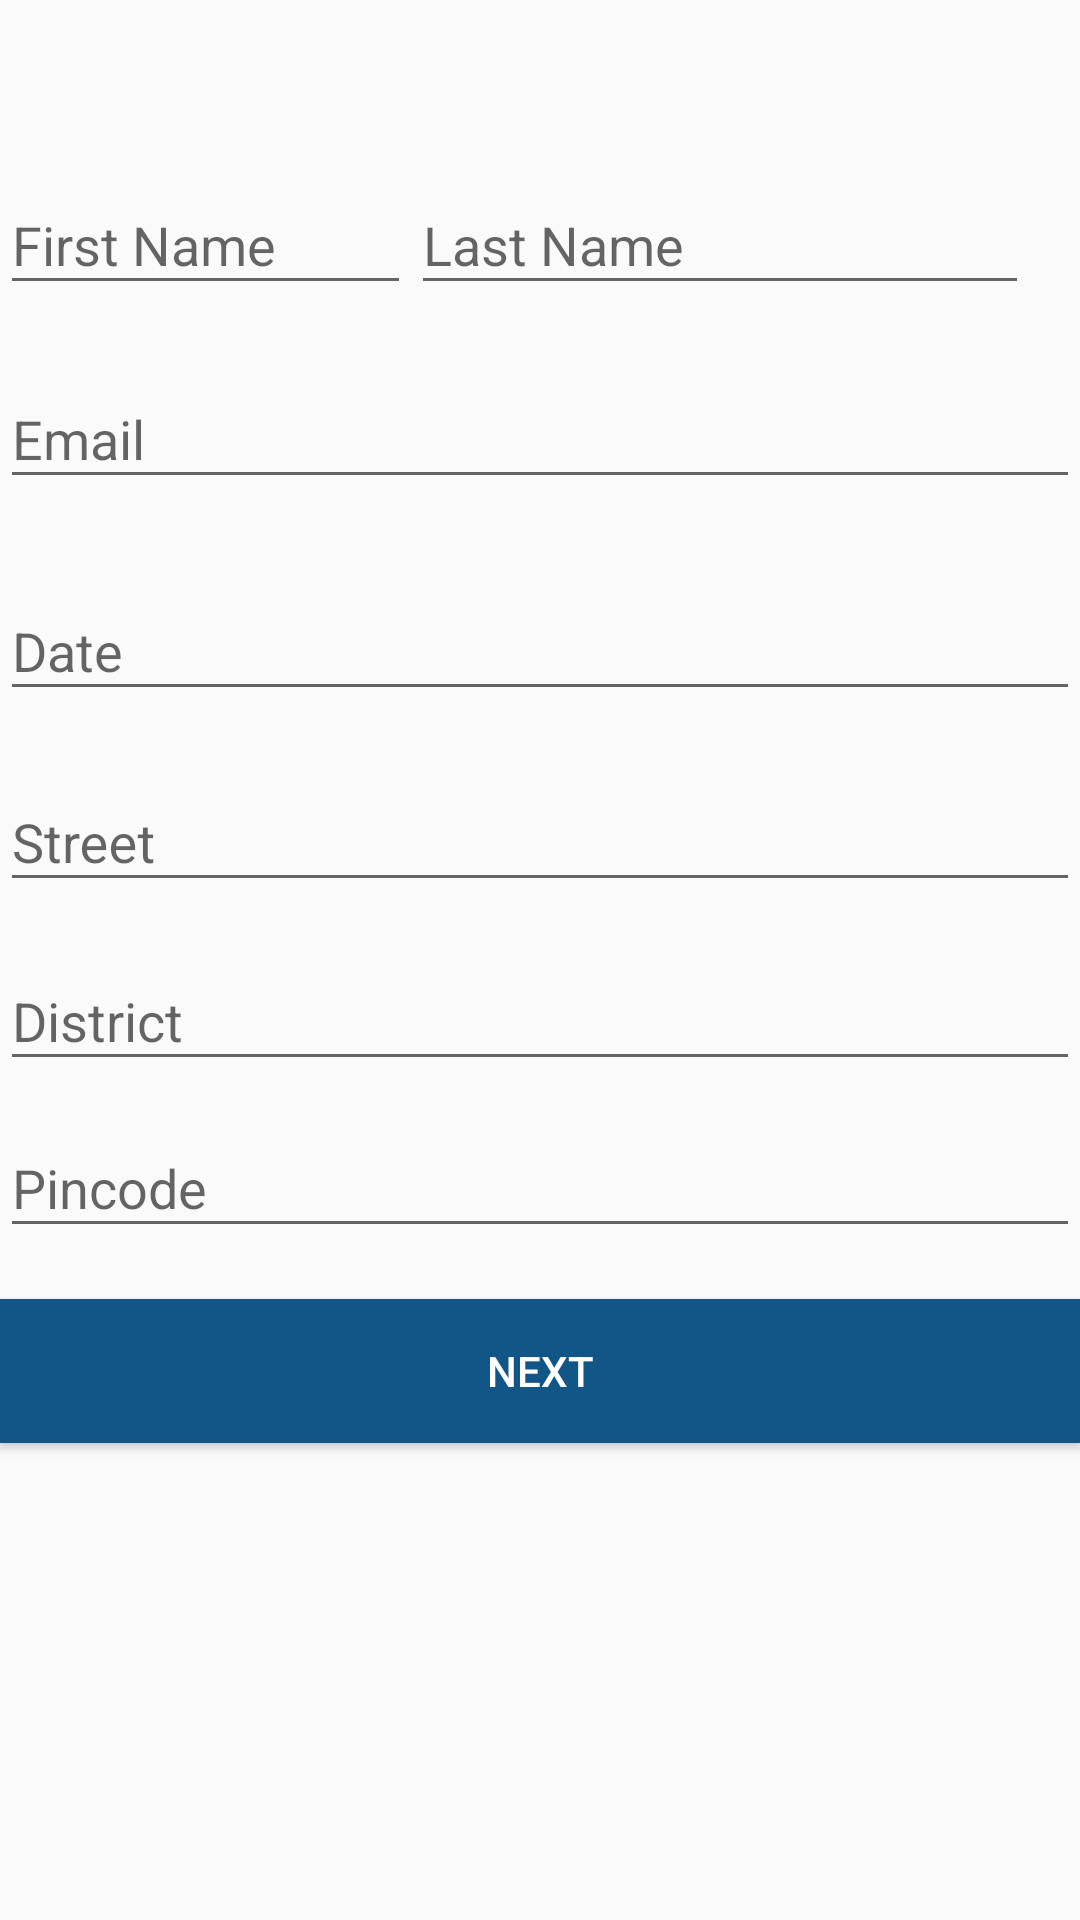

The Android layout XML behind this screen, and the referenced resources:
<!-- AndroidManifest.xml: application theme MyMaterialTheme -->
<!-- res/layout/personal_info_fragment.xml -->
<android.support.design.widget.CoordinatorLayout
    xmlns:android="http://schemas.android.com/apk/res/android"
    xmlns:app="http://schemas.android.com/apk/res-auto"
    android:layout_width="match_parent"
    android:layout_height="match_parent">

    <android.support.design.widget.AppBarLayout
        android:layout_width="match_parent"
        android:layout_height="wrap_content"
        android:theme="@style/ThemeOverlay.AppCompat.Dark.ActionBar">

    </android.support.design.widget.AppBarLayout>

    <RelativeLayout
        android:layout_width="fill_parent"
        android:layout_height="match_parent"
        android:layout_marginTop="?attr/actionBarSize"
        android:orientation="vertical">

        <android.support.design.widget.TextInputLayout
            android:id="@+id/firstName"
            app:hintTextAppearance="@style/CardView.Dark"
            android:layout_width="wrap_content"
            android:layout_height="wrap_content">

            <EditText
                android:id="@+id/inputFirstName"
                android:layout_width="137dp"
                android:layout_height="wrap_content"
                android:hint="@string/first_name" />
        </android.support.design.widget.TextInputLayout>

        <android.support.design.widget.TextInputLayout
            android:id="@+id/lastName"
            app:hintTextAppearance="@style/CardView.Dark"
            android:layout_width="match_parent"
            android:layout_height="wrap_content"
            android:layout_toEndOf="@+id/firstName"
            android:layout_toRightOf="@+id/firstName">

            <EditText
                android:id="@+id/inputLastName"
                android:layout_width="match_parent"
                android:layout_height="wrap_content"
                android:layout_alignBottom="@+id/firstName"
                android:layout_alignParentEnd="true"
                android:layout_alignParentRight="true"
                android:layout_marginEnd="17dp"
                android:layout_marginRight="17dp"
                android:layout_toEndOf="@+id/firstName"
                android:layout_toRightOf="@+id/firstName"
                android:hint="@string/last_name"
                android:inputType="text" />
        </android.support.design.widget.TextInputLayout>

        <android.support.design.widget.TextInputLayout
            android:id="@+id/email"
            android:layout_width="match_parent"
            android:layout_height="wrap_content"
            app:hintTextAppearance="@style/CardView.Dark"
            android:layout_marginTop="19dp"
            android:layout_below="@+id/firstName"
            android:layout_alignParentLeft="true"
            android:layout_alignParentStart="true">

            <EditText
                android:id="@+id/input_email"
                android:layout_width="match_parent"
                android:layout_height="wrap_content"
                android:layout_above="@+id/btn_next"
                android:layout_alignParentLeft="true"
                android:layout_alignParentStart="true"
                android:hint="@string/email"
                android:inputType="textEmailAddress" />

        </android.support.design.widget.TextInputLayout>
        <android.support.design.widget.TextInputLayout
            android:id="@+id/date"
            android:layout_width="match_parent"
            android:layout_height="wrap_content"
            app:hintTextAppearance="@style/CardView.Dark"
            android:layout_marginTop="25dp"
            android:layout_below="@+id/email"
            android:layout_alignParentLeft="true"
            android:layout_alignParentStart="true">

            <EditText
                android:id="@+id/input_date"
                android:layout_width="match_parent"
                android:layout_height="wrap_content"
                android:layout_above="@+id/btn_next"
                android:layout_alignParentLeft="true"
                android:layout_alignParentStart="true"
                android:hint="@string/date"
                android:focusable="false"
                android:inputType="date" />

        </android.support.design.widget.TextInputLayout>

        <android.support.design.widget.TextInputLayout
            android:id="@+id/street"
            android:layout_width="match_parent"
            android:layout_height="wrap_content"
            app:hintTextAppearance="@style/CardView.Dark"
            android:layout_below="@+id/date"
            android:layout_alignParentLeft="true"
            android:layout_alignParentStart="true"
            android:layout_marginTop="18dp">

            <EditText
                android:id="@+id/input_street"
                android:layout_width="match_parent"
                android:layout_height="wrap_content"
                android:layout_above="@+id/btn_next"
                android:layout_alignParentLeft="true"
                android:layout_alignParentStart="true"
                android:hint="@string/street"
                android:inputType="text" />

        </android.support.design.widget.TextInputLayout>

        <android.support.design.widget.TextInputLayout
            android:id="@+id/district"
            android:layout_width="match_parent"
            android:layout_height="wrap_content"
            app:hintTextAppearance="@style/CardView.Dark"
            android:layout_marginTop="14dp"
            android:layout_below="@+id/street"
            android:layout_alignParentLeft="true"
            android:layout_alignParentStart="true">

            <EditText
                android:id="@+id/input_district"
                android:layout_width="match_parent"
                android:layout_height="wrap_content"
                android:layout_above="@+id/btn_next"
                android:layout_alignParentLeft="true"
                android:layout_alignParentStart="true"
                android:hint="@string/district"
                android:inputType="text" />

        </android.support.design.widget.TextInputLayout>
        <android.support.design.widget.TextInputLayout
            android:id="@+id/pincode"
            android:layout_width="match_parent"
            android:layout_height="wrap_content"
            app:hintTextAppearance="@style/CardView.Dark"
            android:layout_below="@+id/district"
            android:layout_alignParentLeft="true"
            android:layout_alignParentStart="true"
            android:layout_marginTop="10dp">

            <EditText
                android:id="@+id/input_pincode"
                android:layout_width="match_parent"
                android:layout_height="wrap_content"
                android:layout_above="@+id/btn_next"
                android:layout_alignParentLeft="true"
                android:layout_alignParentStart="true"
                android:hint="Pincode"
                android:inputType="number" />

        </android.support.design.widget.TextInputLayout>
<LinearLayout
    android:layout_width="match_parent"
    android:layout_height="wrap_content"
    android:layout_alignParentBottom="true"
    android:layout_alignParentLeft="true"
    android:layout_alignParentStart="true"
    android:id="@+id/linearLayout">

</LinearLayout>

        <Button
            android:id="@+id/btn_next"
            android:layout_width="fill_parent"
            android:layout_height="wrap_content"
            android:layout_alignParentLeft="true"
            android:layout_alignParentStart="true"
            android:layout_below="@+id/pincode"
            android:layout_marginTop="17dp"
            android:background="@color/colorPrimary"
            android:text="@string/next"
            android:textColor="@android:color/white" />


    </RelativeLayout>

</android.support.design.widget.CoordinatorLayout>
<!-- resources referenced by this layout -->
<resources>
  <color name="colorPrimary">#125688</color>
  <string name="date">Date</string>
  <string name="district">District</string>
  <string name="email">Email</string>
  <string name="first_name">First Name</string>
  <string name="last_name">Last Name</string>
  <string name="next">Next</string>
  <string name="street">Street</string>
  <style name="MyMaterialTheme" parent="MyMaterialTheme.Base">
  
      </style>
  <style name="MyMaterialTheme.Base" parent="Theme.AppCompat.Light.DarkActionBar">
          <item name="windowNoTitle">true</item>
          <item name="windowActionBar">false</item>
          <item name="colorPrimary">@color/colorPrimary</item>
          <item name="colorPrimaryDark">@color/colorPrimaryDark</item>
          <item name="colorAccent">@color/colorAccent</item>
      </style>
  <color name="colorPrimaryDark">#125688</color>
  <color name="colorAccent">#c8e8ff</color>
</resources>
